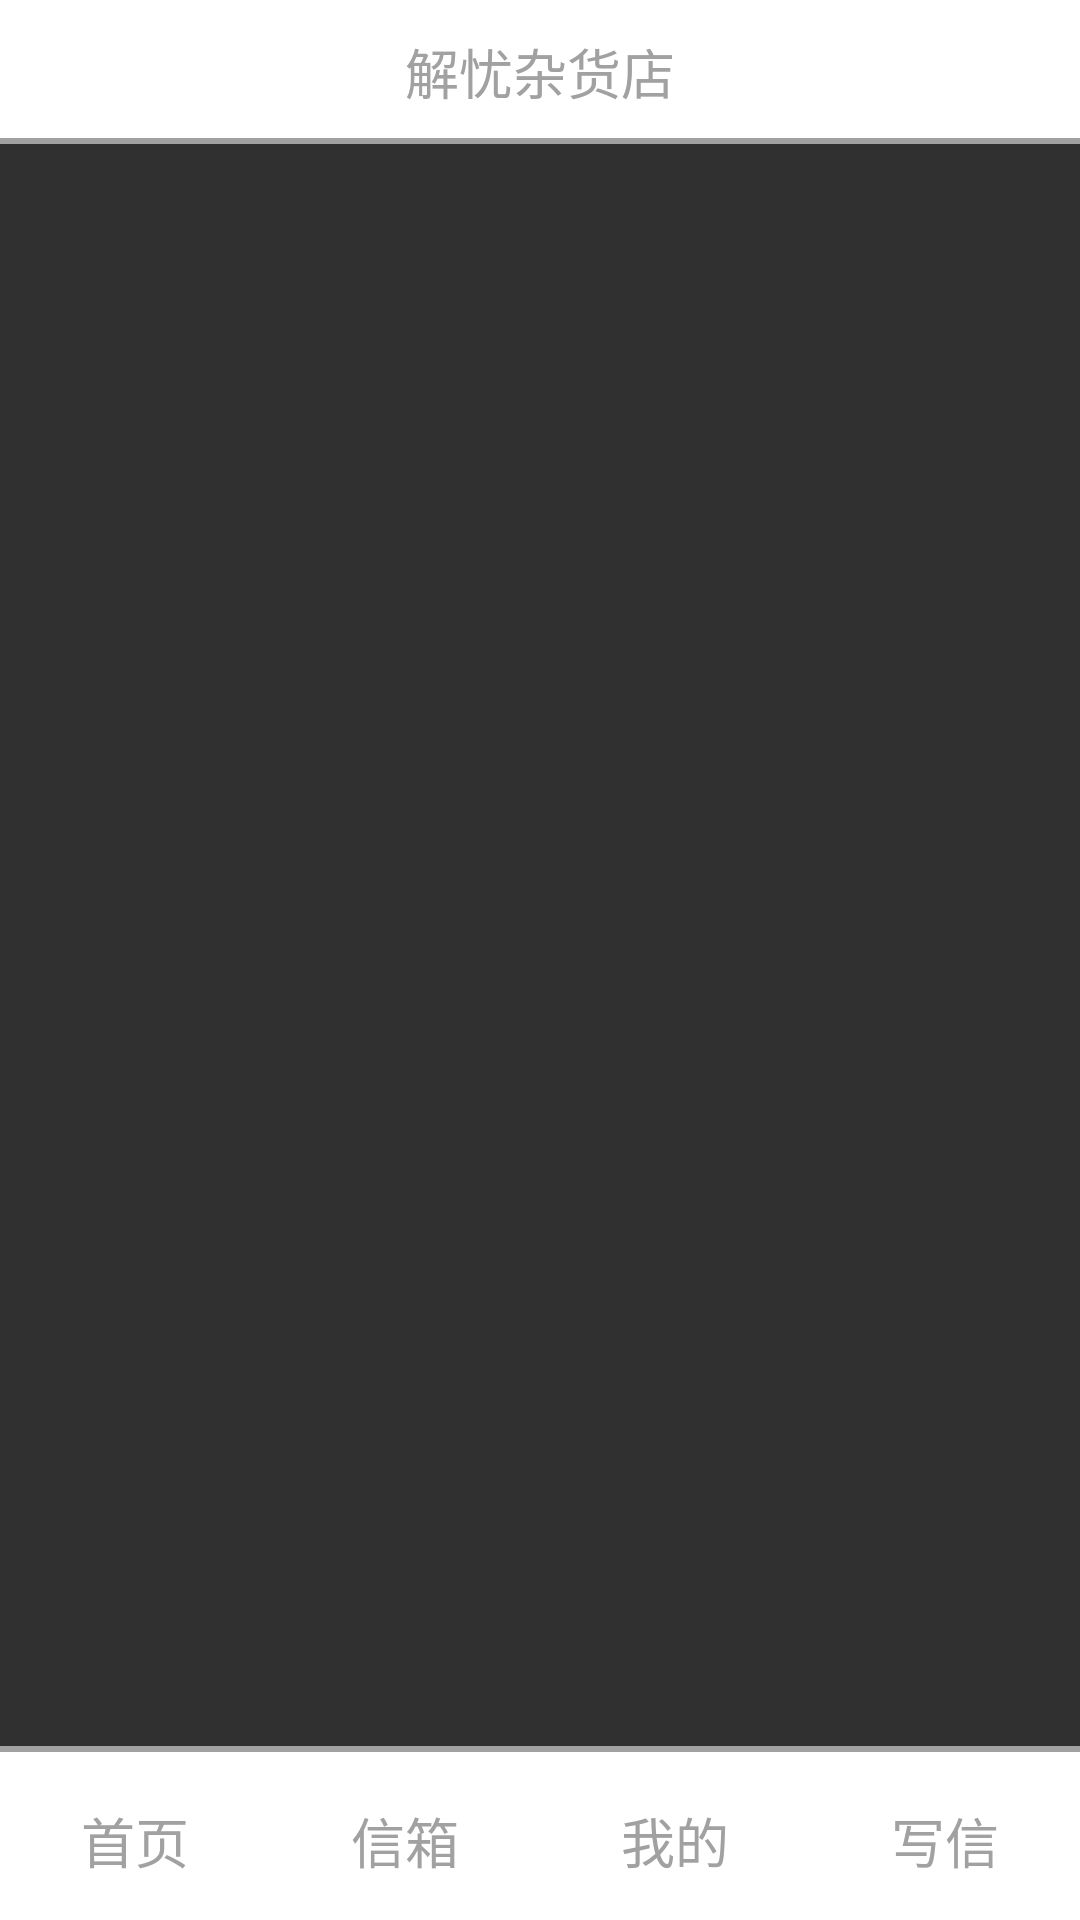

Here is an Android app screen rendered from its layout file. Give the layout XML and the strings, colors and styles it references.
<!-- AndroidManifest.xml: application theme Theme.AppCompat.NoActionBar -->
<!-- res/layout/activity_main_menu.xml -->
<?xml version="1.0" encoding="utf-8"?>
<RelativeLayout xmlns:android="http://schemas.android.com/apk/res/android"
    xmlns:tools="http://schemas.android.com/tools"
    android:layout_width="match_parent"
    android:layout_height="match_parent"
    tools:context="com.example.example.MainMenuActivity">

    <RelativeLayout
        android:id="@+id/top_bar"
        android:layout_width="match_parent"
        android:layout_height="48dp"
        android:background="@color/top_bar_background">

        <TextView
            android:id="@+id/text_top_bar"
            android:layout_width="match_parent"
            android:layout_height="match_parent"
            android:layout_centerInParent="true"
            android:gravity="center"
            android:text="@string/text_top_bar"
            android:textColor="@color/top_bar_text"
            android:textSize="18sp"/>

        <View
            android:layout_width="match_parent"
            android:layout_height="2dp"
            android:layout_alignParentBottom="true"
            android:background="@color/div_white" />

    </RelativeLayout>
    
    
    <RadioGroup
        android:id="@+id/tab_menu_bar"
        android:layout_width="match_parent"
        android:layout_height="56dp"
        android:layout_alignParentBottom="true"
        android:background="@drawable/tab_menu_background"
        android:orientation="horizontal">

        
        <RadioButton
            android:id="@+id/tab_menu_firstpage"
            style="@style/tab_menu_item"
            android:text="@string/tab_menu_firstpage" />
        <RadioButton
            android:id="@+id/tab_menu_mailbox"
            style="@style/tab_menu_item"
            android:text="@string/tab_menu_mailbox" />
        <RadioButton
            android:id="@+id/tab_menu_user"
            style="@style/tab_menu_item"
            android:text="@string/tab_menu_user" />
        <RadioButton
            android:id="@+id/tab_menu_write"
            style="@style/tab_menu_item"
            android:text="@string/tab_menu_write" />

    </RadioGroup>

    <View
        android:id="@+id/div_tab_menu"
        android:layout_width="match_parent"
        android:layout_height="2dp"
        android:layout_above="@id/tab_menu_bar"
        android:background="@color/div_white"/>

    <android.support.v4.view.ViewPager
        android:id="@+id/viewpager"
        android:layout_width="match_parent"
        android:layout_height="match_parent"
        android:layout_above="@id/div_tab_menu"
        android:layout_below="@id/top_bar"/>

</RelativeLayout>
<!-- resources referenced by this layout -->
<resources>
  <color name="div_white">#A1A1A1</color>
  <color name="top_bar_background">#FFFFFF</color>
  <color name="top_bar_text">#A1A1A1</color>
  <!-- drawable tab_menu_background (drawable) -->
  <?xml version="1.0" encoding="utf-8"?>
  <selector xmlns:android="http://schemas.android.com/apk/res/android">
      <item android:state_checked="true">
          <shape>
              <solid android:color="@color/tab_menu_background_check" />
          </shape>
      </item>
      <item>
          <shape>
              <solid android:color="@color/tab_menu_background_normal" />
          </shape>
      </item>
  </selector>
  <string name="tab_menu_firstpage">首页</string>
  <string name="tab_menu_mailbox">信箱</string>
  <string name="tab_menu_user">我的</string>
  <string name="tab_menu_write">写信</string>
  <string name="text_top_bar">解忧杂货店</string>
  <style name="tab_menu_item">
          <item name="android:layout_width">0dp</item>
          <item name="android:layout_height">match_parent</item>
          <item name="android:layout_weight">1</item>
          <item name="android:background">@drawable/tab_menu_background</item>
          <item name="android:button">@null</item>
          <item name="android:gravity">center</item>
          <item name="android:paddingTop">3dp</item>
          <item name="android:textColor">@drawable/tab_menu_text</item>
          <item name="android:textSize">18sp</item>
      </style>
  <color name="tab_menu_background_check">#A1A1A1</color>
  <color name="tab_menu_background_normal">#FFFFFF</color>
  <!-- drawable tab_menu_text (drawable) -->
  <?xml version="1.0" encoding="utf-8"?>
  <selector xmlns:android="http://schemas.android.com/apk/res/android">
      <item android:color="@color/tab_menu_text_check" android:state_checked="true" />
      <item android:color="@color/tab_menu_text_normal" />
  </selector>
  <color name="tab_menu_text_check">#FF7D70</color>
  <color name="tab_menu_text_normal">#A1A1A1</color>
</resources>
